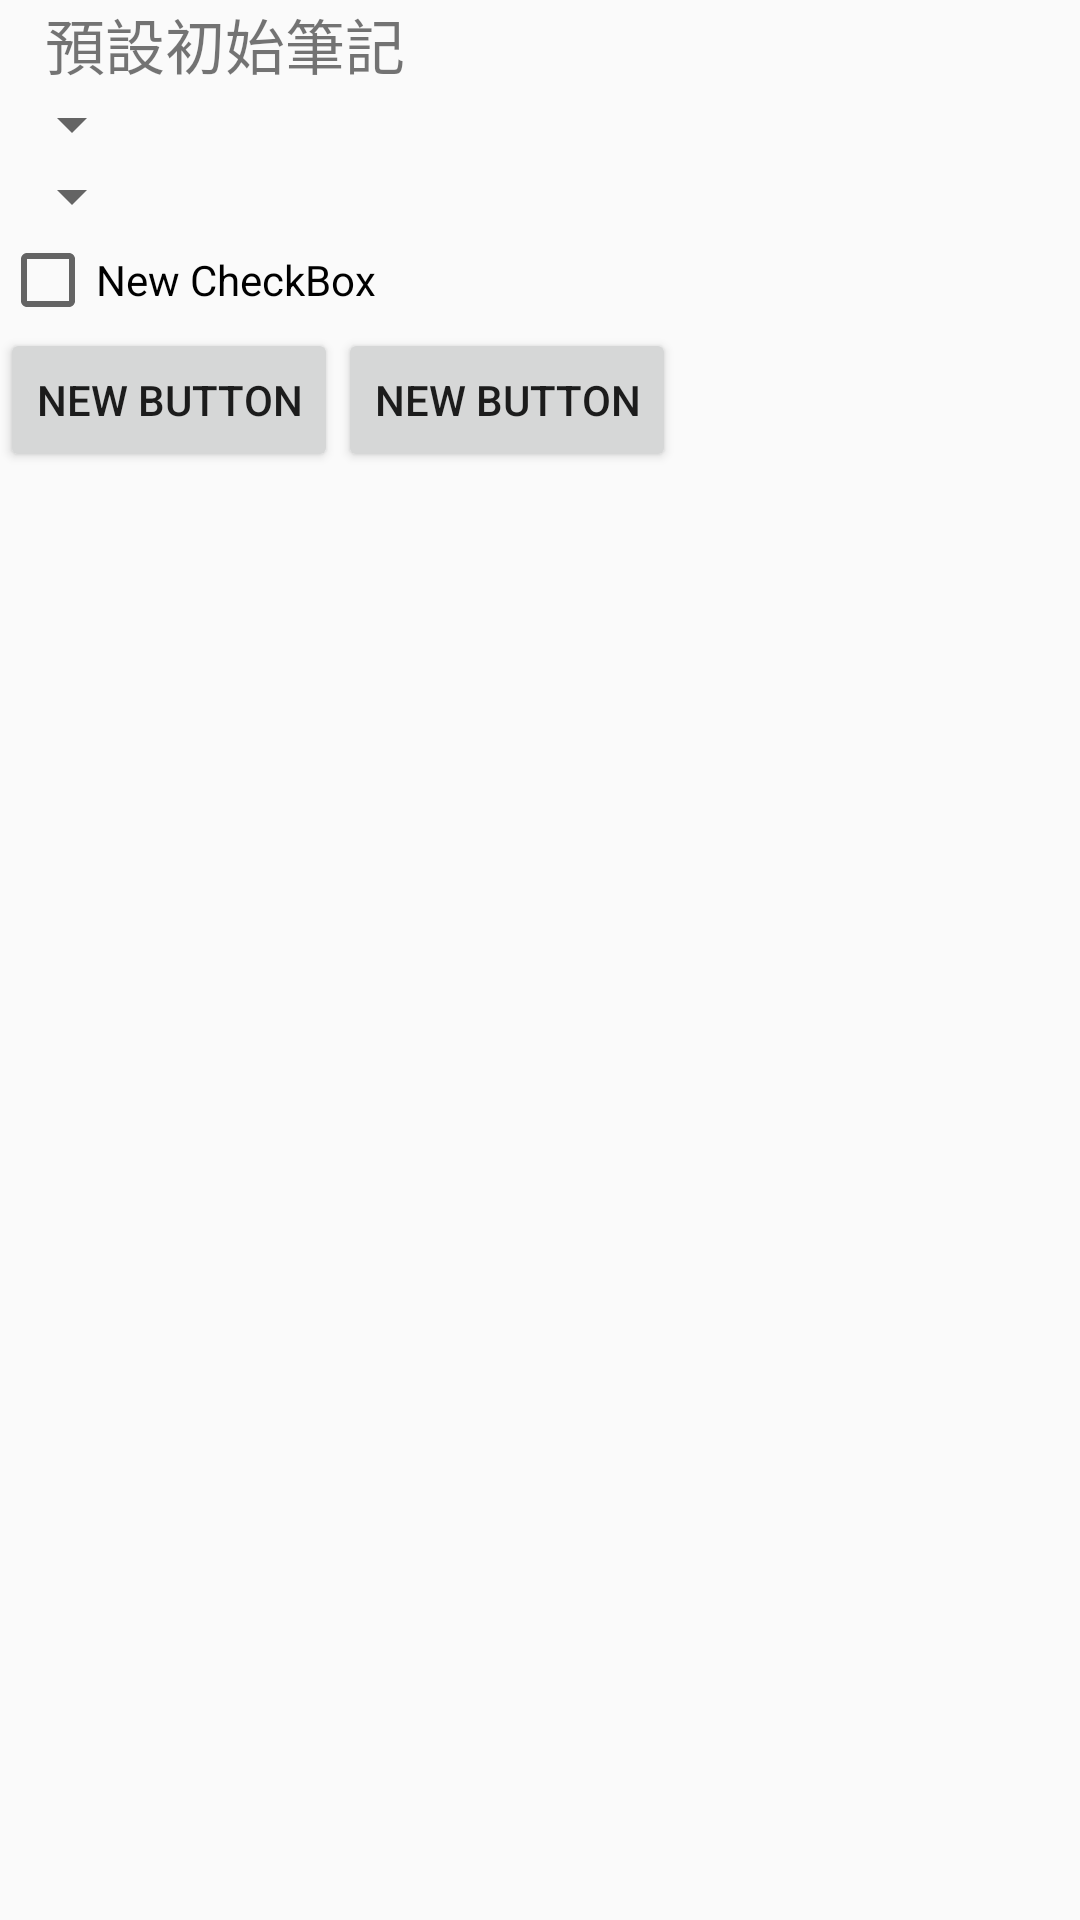

Write the Android layout XML for this screen, with the resource values it uses.
<!-- AndroidManifest.xml: application theme mainTheme -->
<!-- res/layout/dialog_customize_spinner.xml -->
<?xml version="1.0" encoding="utf-8"?>
<LinearLayout xmlns:android="http://schemas.android.com/apk/res/android"
    android:orientation="vertical" android:layout_width="match_parent"
    android:layout_height="wrap_content">

    <LinearLayout
        android:orientation="vertical"
        android:layout_width="match_parent"
        android:layout_height="wrap_content">

        <TextView
            android:layout_width="match_parent"
            android:layout_height="wrap_content"
            android:text="@string/dialog_title"
            android:id="@+id/textView2"
            android:textSize="@dimen/text_size_20sp"
            android:paddingLeft="@dimen/layout_marg"/>

        <LinearLayout
            android:orientation="vertical"
            android:layout_width="match_parent"
            android:layout_height="match_parent">

            <Spinner
                android:layout_width="wrap_content"
                android:layout_height="wrap_content"
                android:id="@+id/spinner" />

            <Spinner
                android:layout_width="wrap_content"
                android:layout_height="wrap_content"
                android:id="@+id/spinner2" />

            <CheckBox
                android:layout_width="wrap_content"
                android:layout_height="wrap_content"
                android:text="New CheckBox"
                android:id="@+id/checkBox" />
        </LinearLayout>

        <LinearLayout
            android:orientation="horizontal"
            android:layout_width="match_parent"
            android:layout_height="match_parent">

            <Button
                android:layout_width="wrap_content"
                android:layout_height="wrap_content"
                android:text="New Button"
                android:id="@+id/button" />

            <Button
                android:layout_width="wrap_content"
                android:layout_height="wrap_content"
                android:text="New Button"
                android:id="@+id/button2" />
        </LinearLayout>
    </LinearLayout>
</LinearLayout>
<!-- resources referenced by this layout -->
<resources>
  <dimen name="layout_marg">15dp</dimen>
  <dimen name="text_size_20sp">20sp</dimen>
  <string name="dialog_title">預設初始筆記</string>
  <style name="mainTheme" parent="Theme.AppCompat.Light.DarkActionBar">
          
          <item name="colorPrimary">@color/colorPrimary</item>
          <item name="colorPrimaryDark">@color/colorPrimaryDark</item>
          <item name="colorAccent">@color/colorAccent</item>
      </style>
  <color name="colorPrimary">#1976D2</color>
  <color name="colorPrimaryDark">#1565C0</color>
  <color name="colorAccent">#EF6C00</color>
</resources>
